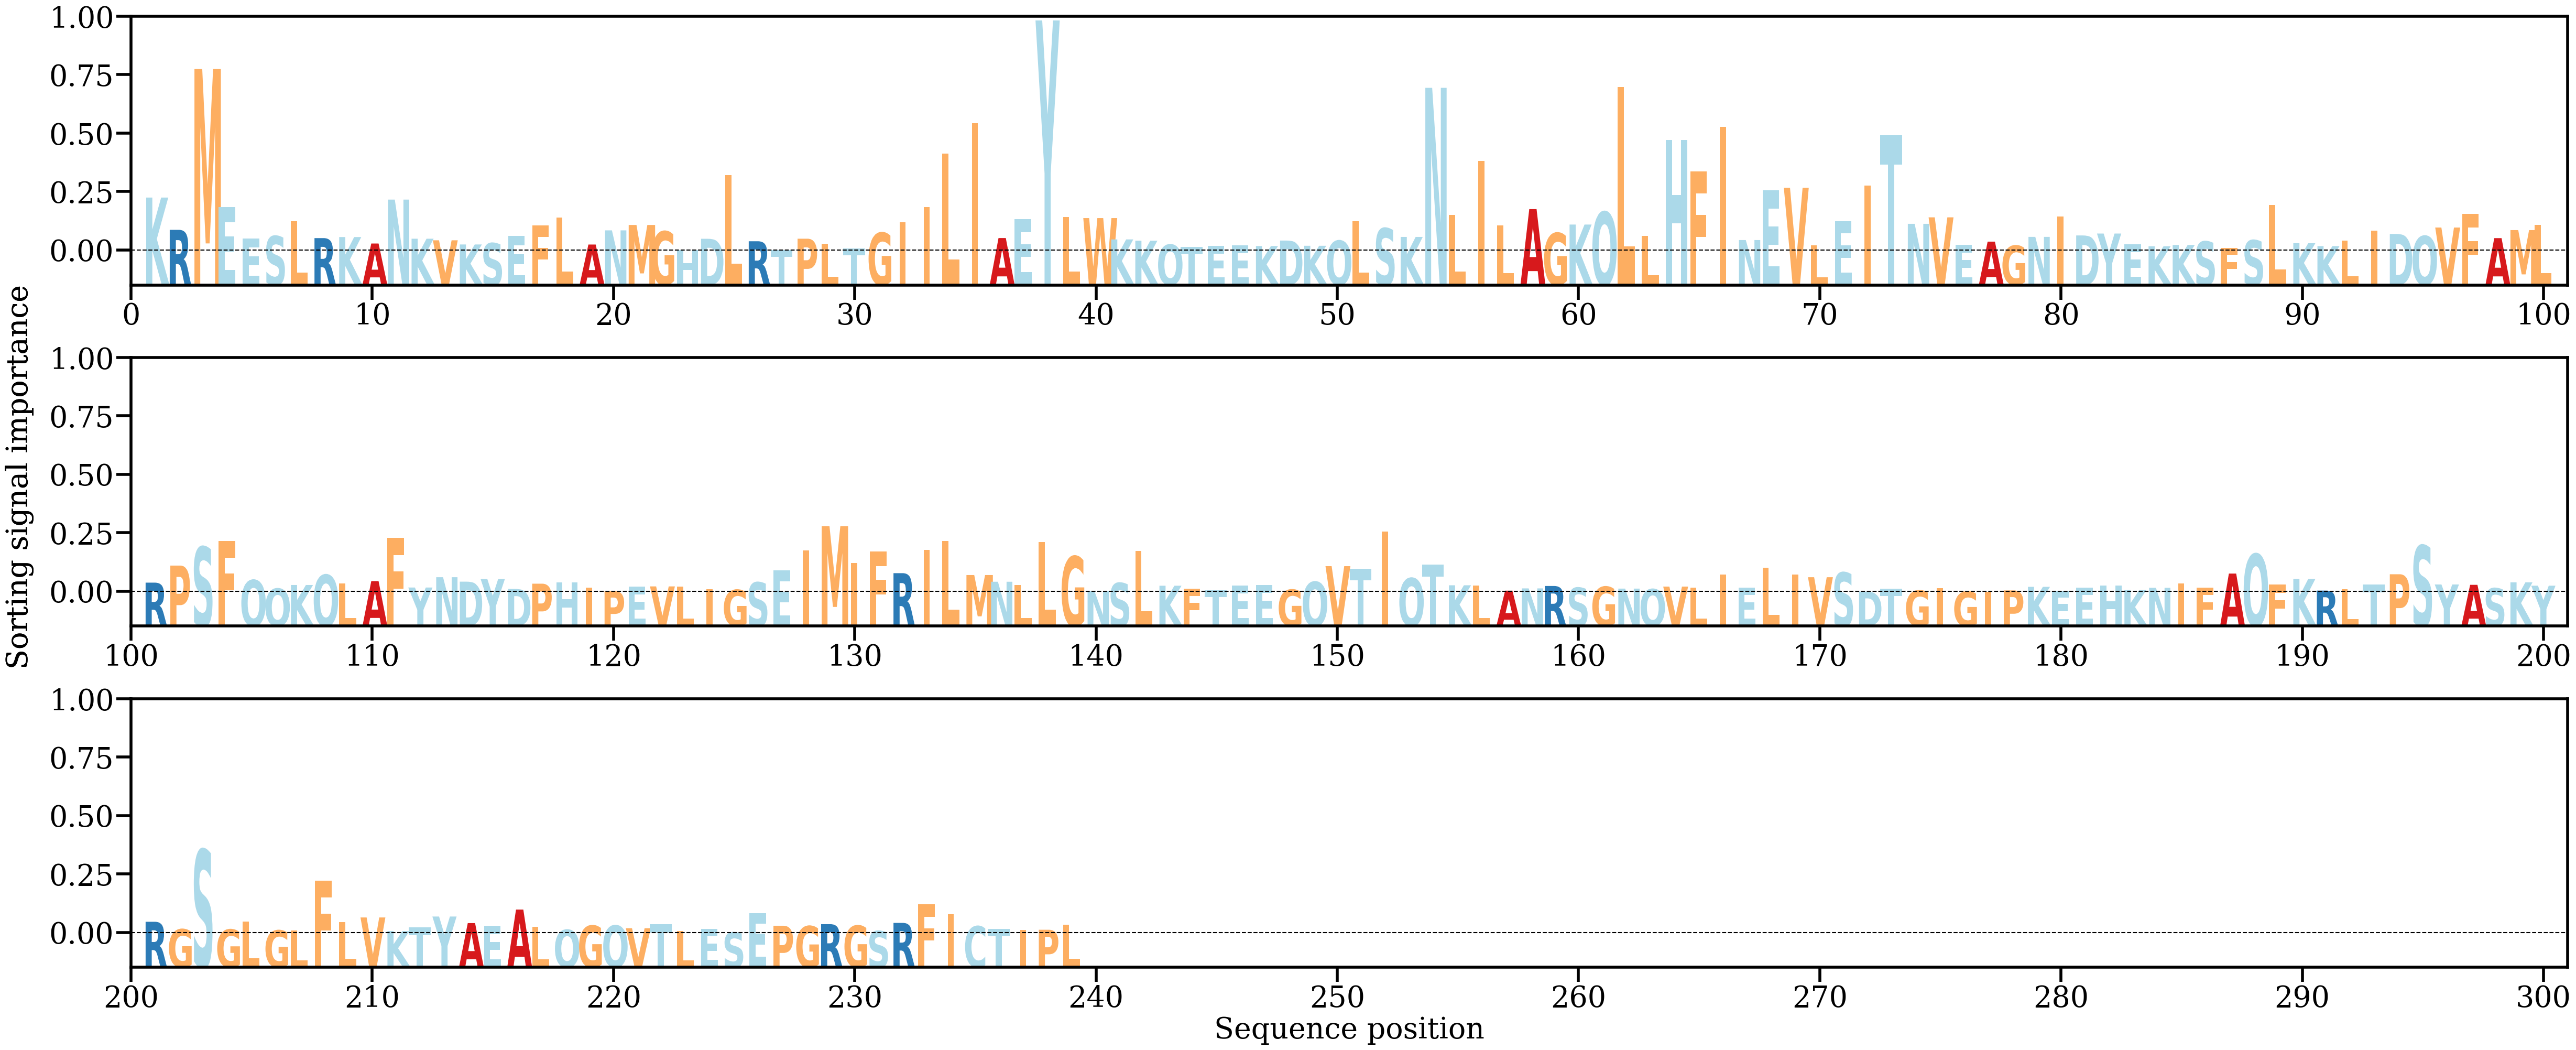

The data file committed next to this chart (first rows):
AA, Alpha
K, [0.01043337]
R, [0.00409825]
M, [0.03564721]
E, [0.00860847]
E, [0.00241164]
S, [0.00287136]
L, [0.0057755]
R, [0.0024754]
K, [0.00268337]
A, [0.00141716]
N, [0.01003407]
K, [0.00235674]
V, [0.00204675]
K, [0.00122962]
S, [0.00148786]
E, [0.00295384]
F, [0.00496986]
L, [0.00650021]
A, [0.00121751]
N, [0.00399563]
M, [0.00505609]
G, [0.00379527]
H, [0.00016826]
D, [0.00234511]
L, [0.01482083]
R, [0.00185738]
T, [0.00012291]
P, [0.00235842]
L, [0.00131873]
T, [0.00049083]
G, [0.00353103]
I, [0.00563207]
I, [0.0085592]
L, [0.01901958]
I, [0.02503168]
A, [0.00248729]
E, [0.00617583]
Y, [0.045181]
L, [0.00659145]
W, [0.00640294]
K, [0.00222162]
K, [0.00196596]
Q, [0.00119294]
T, [0.00076513]
E, [0.00095177]
E, [0.00104432]
K, [0.00091873]
D, [0.00199554]
K, [0.0009735]
Q, [0.00197357]
L, [0.00579345]
S, [0.00440653]
K, [0.00270866]
N, [0.03196406]
L, [0.00702588]
I, [0.0176544]
L, [0.00492868]
A, [0.00816671]
G, [0.00348194]
K, [0.00513732]
... 179 more rows
